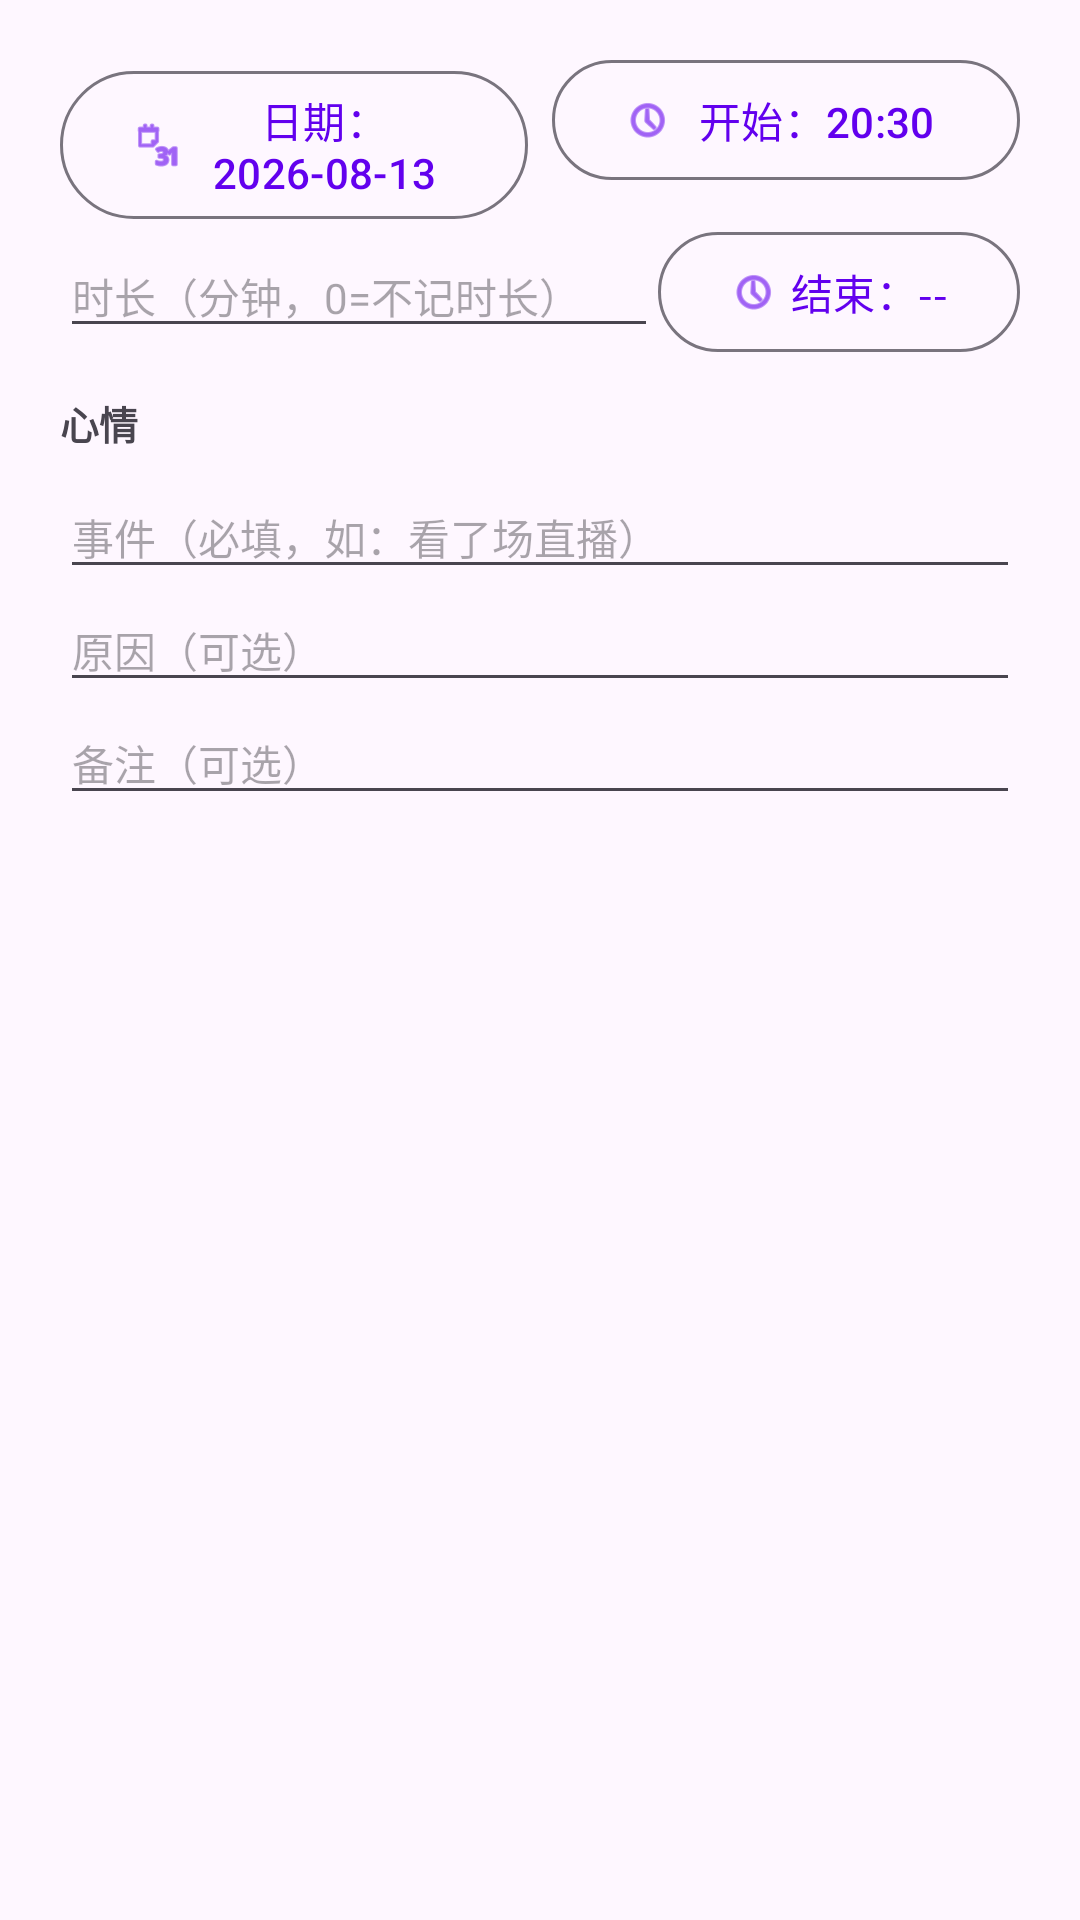

Here is an Android app screen rendered from its layout file. Give the layout XML and the strings, colors and styles it references.
<!-- AndroidManifest.xml: application theme Theme.BilibiliLiveMonitor -->
<!-- res/layout/dialog_mood_event_edit.xml -->
<?xml version="1.0" encoding="utf-8"?>
<ScrollView xmlns:android="http://schemas.android.com/apk/res/android"
    xmlns:app="http://schemas.android.com/apk/res-auto"
    android:layout_width="match_parent"
    android:layout_height="wrap_content">

    <LinearLayout
        android:layout_width="match_parent"
        android:layout_height="wrap_content"
        android:orientation="vertical"
        android:paddingStart="20dp"
        android:paddingEnd="20dp"
        android:paddingTop="16dp"
        android:paddingBottom="8dp">

        <LinearLayout
            android:layout_width="match_parent"
            android:layout_height="wrap_content"
            android:orientation="horizontal">

            <com.google.android.material.button.MaterialButton
                android:id="@+id/btnMoodEventDate"
                style="?attr/materialButtonOutlinedStyle"
                android:layout_width="0dp"
                android:layout_height="wrap_content"
                android:layout_weight="1"
                android:text="日期：2026-08-13"
                android:textSize="14sp"
                app:icon="@android:drawable/ic_menu_month"
                app:iconSize="16dp" />

            <com.google.android.material.button.MaterialButton
                android:id="@+id/btnMoodEventTime"
                style="?attr/materialButtonOutlinedStyle"
                android:layout_width="0dp"
                android:layout_height="wrap_content"
                android:layout_weight="1"
                android:layout_marginStart="8dp"
                android:text="开始：20:30"
                android:textSize="14sp"
                app:icon="@android:drawable/ic_menu_recent_history"
                app:iconSize="16dp" />
        </LinearLayout>

        <LinearLayout
            android:layout_width="match_parent"
            android:layout_height="wrap_content"
            android:orientation="horizontal"
            android:gravity="center_vertical">

            <EditText
                android:id="@+id/etMoodEventDuration"
                android:layout_width="0dp"
                android:layout_height="wrap_content"
                android:layout_weight="1"
                android:hint="时长（分钟，0=不记时长）"
                android:inputType="number"
                android:maxLines="1"
                android:textSize="14sp" />

            <com.google.android.material.button.MaterialButton
                android:id="@+id/btnMoodEventEnd"
                style="?attr/materialButtonOutlinedStyle"
                android:layout_width="wrap_content"
                android:layout_height="wrap_content"
                android:text="结束：--"
                android:textSize="14sp"
                app:icon="@android:drawable/ic_menu_recent_history"
                app:iconSize="16dp" />
        </LinearLayout>

        <TextView
            android:layout_width="wrap_content"
            android:layout_height="wrap_content"
            android:paddingTop="10dp"
            android:textSize="13sp"
            android:textStyle="bold"
            android:text="心情" />

        <com.google.android.material.chip.ChipGroup
            android:id="@+id/chipGroupMood"
            android:layout_width="match_parent"
            android:layout_height="wrap_content"
            app:chipSpacingHorizontal="4dp"
            app:selectionRequired="true"
            app:singleLine="false"
            app:singleSelection="true" />

        <EditText
            android:id="@+id/etMoodEventTitle"
            android:layout_width="match_parent"
            android:layout_height="wrap_content"
            android:layout_marginTop="8dp"
            android:hint="事件（必填，如：看了场直播）"
            android:inputType="text"
            android:maxLines="1"
            android:textSize="14sp" />

        <EditText
            android:id="@+id/etMoodEventReason"
            android:layout_width="match_parent"
            android:layout_height="wrap_content"
            android:hint="原因（可选）"
            android:inputType="text"
            android:maxLines="2"
            android:textSize="14sp" />

        <EditText
            android:id="@+id/etMoodEventNote"
            android:layout_width="match_parent"
            android:layout_height="wrap_content"
            android:hint="备注（可选）"
            android:inputType="text"
            android:maxLines="2"
            android:textSize="14sp" />

    </LinearLayout>
</ScrollView>
<!-- resources referenced by this layout -->
<resources>
  <style name="Theme.BilibiliLiveMonitor" parent="Theme.Material3.DayNight.NoActionBar">
          <item name="colorPrimary">@color/purple_500</item>
          <item name="colorPrimaryVariant">@color/purple_700</item>
          <item name="colorOnPrimary">@color/white</item>
          <item name="colorSecondary">@color/teal_200</item>
          <item name="colorSecondaryVariant">@color/teal_700</item>
          <item name="colorOnSecondary">@color/black</item>
          <item name="android:statusBarColor">@color/purple_700</item>
      </style>
  <color name="purple_500">#FF6200EE</color>
  <color name="purple_700">#FF3700B3</color>
  <color name="white">#FFFFFFFF</color>
  <color name="teal_200">#FF03DAC5</color>
  <color name="teal_700">#FF018786</color>
  <color name="black">#FF000000</color>
</resources>
